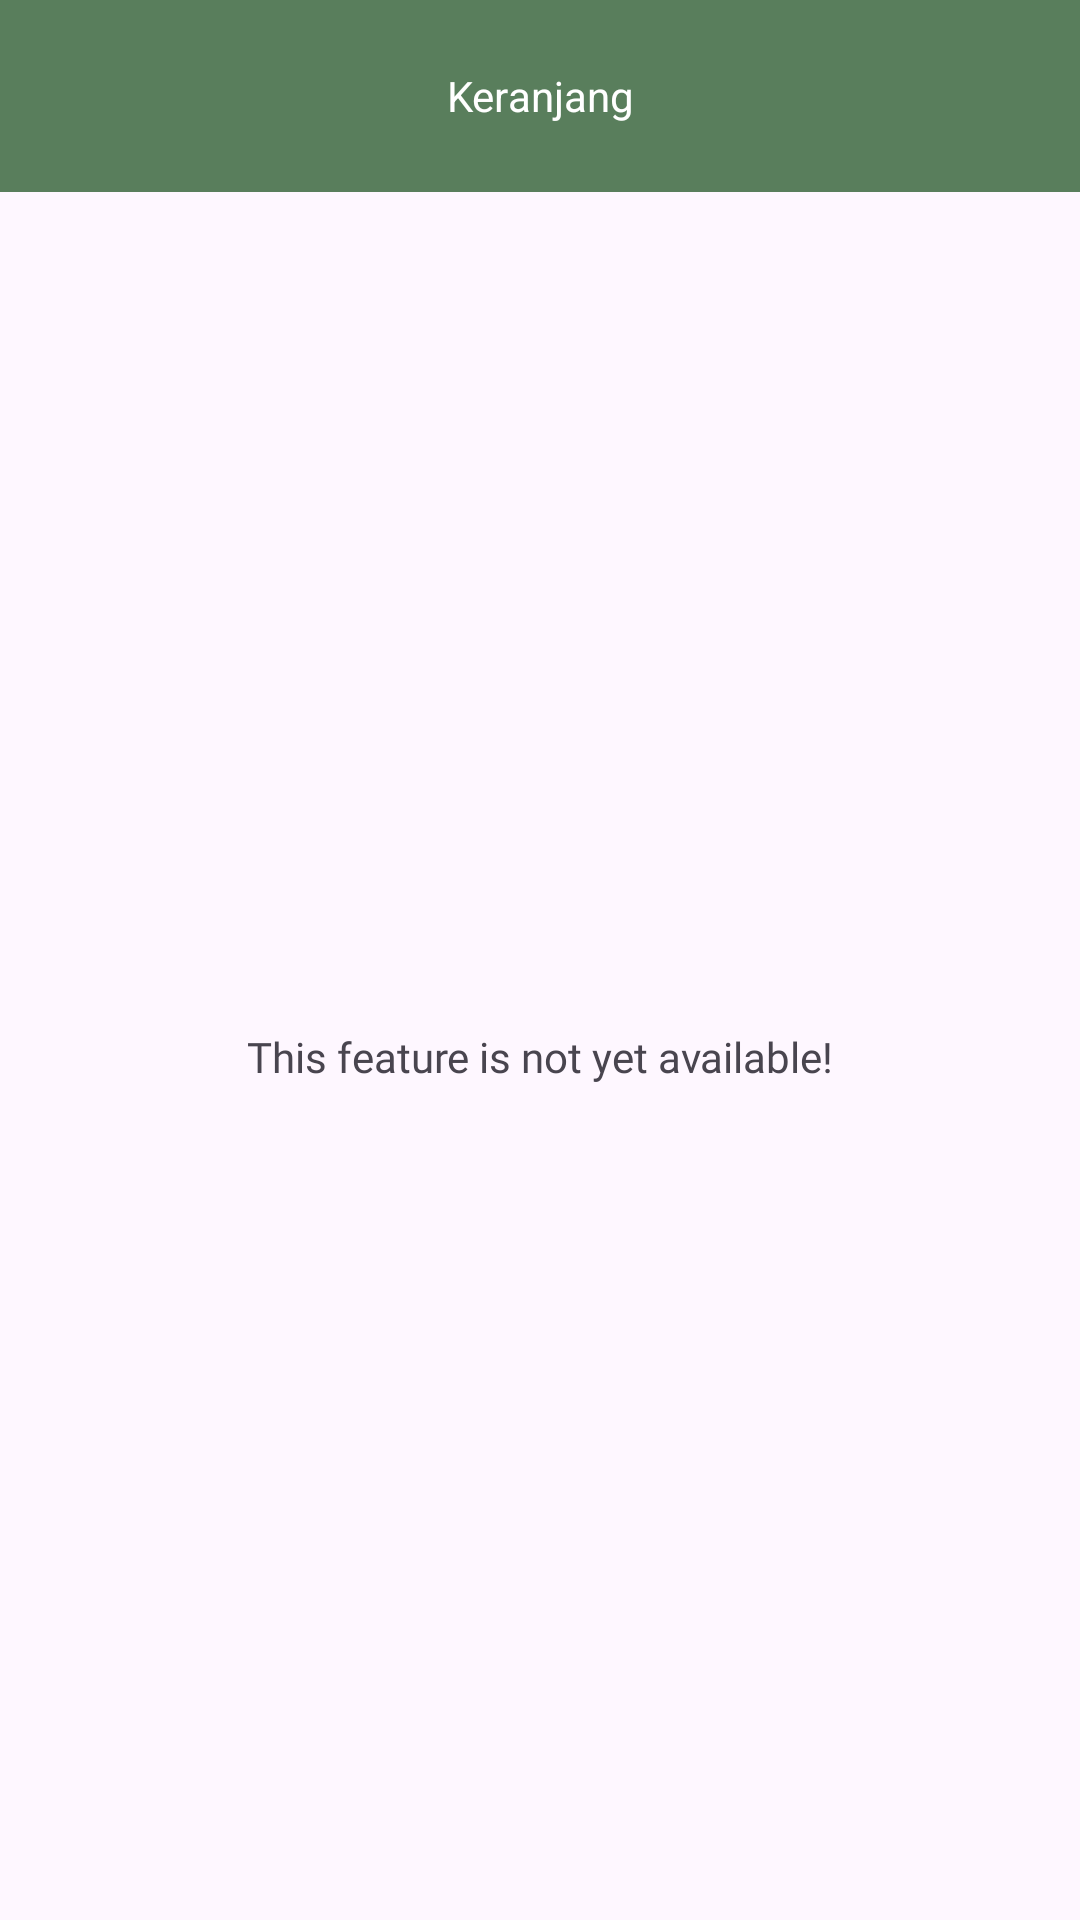

This screen was rendered from an Android layout file. Write that file and the resources it references.
<!-- AndroidManifest.xml: application theme Theme.example -->
<!-- res/layout/activity_cart_market.xml -->
<?xml version="1.0" encoding="utf-8"?>
<androidx.constraintlayout.widget.ConstraintLayout xmlns:android="http://schemas.android.com/apk/res/android"
    xmlns:app="http://schemas.android.com/apk/res-auto"
    xmlns:tools="http://schemas.android.com/tools"
    android:layout_width="match_parent"
    android:layout_height="match_parent"
    tools:context=".ui.market.cart.CartMarketActivity">
    <com.google.android.material.appbar.AppBarLayout
        android:id="@+id/toolbar_layout_cart"
        android:layout_width="match_parent"
        android:layout_height="wrap_content"
        app:layout_constraintEnd_toEndOf="parent"
        app:layout_constraintStart_toStartOf="parent"
        app:layout_constraintTop_toTopOf="parent">

        <com.google.android.material.appbar.MaterialToolbar
            android:id="@+id/toolbar_cart"
            android:layout_width="match_parent"
            android:layout_height="?attr/actionBarSize"
            android:background="@color/primary"
            android:theme="?attr/actionBarTheme"
            app:title="Keranjang"
            app:titleCentered="true"
            app:titleTextAppearance="@style/MontserratSemiBoldTextAppearance"
            app:titleTextColor="@color/white" />
    </com.google.android.material.appbar.AppBarLayout>

    <TextView
        android:id="@+id/textView5"
        android:layout_width="wrap_content"
        android:layout_height="wrap_content"
        android:fontFamily="@font/montserrat_semi_bold"
        android:text="This feature is not yet available!"
        app:layout_constraintBottom_toBottomOf="parent"
        app:layout_constraintEnd_toEndOf="parent"
        app:layout_constraintStart_toStartOf="parent"
        app:layout_constraintTop_toBottomOf="@+id/toolbar_layout_cart" />
</androidx.constraintlayout.widget.ConstraintLayout>
<!-- resources referenced by this layout -->
<resources>
  <color name="primary">#FF597E5C</color>
  <color name="white">#FFFFFFFF</color>
  <style name="Theme.example" parent="Base.Theme.example" />
  <style name="Base.Theme.example" parent="Theme.Material3.DayNight.NoActionBar">
          
          
      </style>
</resources>
